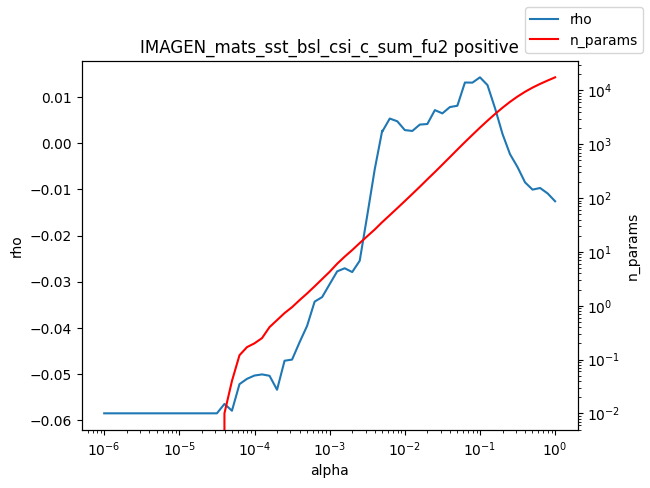

Data behind this chart, as committed beside it:
alpha, rho, n_params
1e-06, -0.05845, 0.0
1.2589254117941661e-06, -0.05845, 0.0
1.584893192461111e-06, -0.05845, 0.0
1.9952623149688787e-06, -0.05845, 0.0
2.511886431509577e-06, -0.05845, 0.0
3.162277660168379e-06, -0.05845, 0.0
3.981071705534969e-06, -0.05845, 0.0
5.011872336272715e-06, -0.05845, 0.0
6.30957344480193e-06, -0.05845, 0.0
7.943282347242805e-06, -0.05845, 0.0
1e-05, -0.05845, 0.0
1.2589254117941661e-05, -0.05845, 0.0
1.5848931924611107e-05, -0.05845, 0.0
1.9952623149688786e-05, -0.05845, 0.0
2.511886431509577e-05, -0.05845, 0.0
3.1622776601683795e-05, -0.05845, 0.0
3.9810717055349695e-05, -0.05642, 0.01
5.011872336272725e-05, -0.05789, 0.04
6.309573444801929e-05, -0.05214, 0.12
7.943282347242806e-05, -0.05099, 0.17
0.0001, -0.05027, 0.2
0.0001259, -0.05003, 0.25
0.0001585, -0.05033, 0.4
0.0001995, -0.05335, 0.54
0.0002512, -0.04707, 0.73
0.0003162, -0.04682, 0.94
0.0003981, -0.04307, 1.27
0.0005012, -0.03953, 1.69
0.000631, -0.03429, 2.29
0.0007943, -0.03331, 3.13
0.001, -0.03052, 4.27
0.001259, -0.02774, 6.03
0.001585, -0.02708, 8.16
0.001995, -0.02789, 10.81
0.002512, -0.02545, 14.6
0.003162, -0.01568, 19.54
0.003981, -0.005651, 26.07
0.005, 0.002667, 35.7
0.005012, 0.002486, 35.74
0.00631, 0.005309, 48.19
0.007943, 0.004719, 64.99
0.01, 0.002816, 87.85
0.01259, 0.002627, 119.4
0.01585, 0.004007, 162.5
0.01995, 0.00413, 223.1
0.02512, 0.007133, 304.4
0.03162, 0.006428, 419
0.03981, 0.007794, 577.4
0.05, 0.008075, 795.5
0.05012, 0.0081, 798.4
0.0631, 0.01311, 1098
0.07943, 0.01308, 1498
0.1, 0.01423, 2038
0.1259, 0.01255, 2742
0.1585, 0.007579, 3646
0.1995, 0.001977, 4779
0.2512, -0.002405, 6147
0.3162, -0.005188, 7714
0.3981, -0.008496, 9455
0.5012, -0.01006, 11312
... 3 more rows
